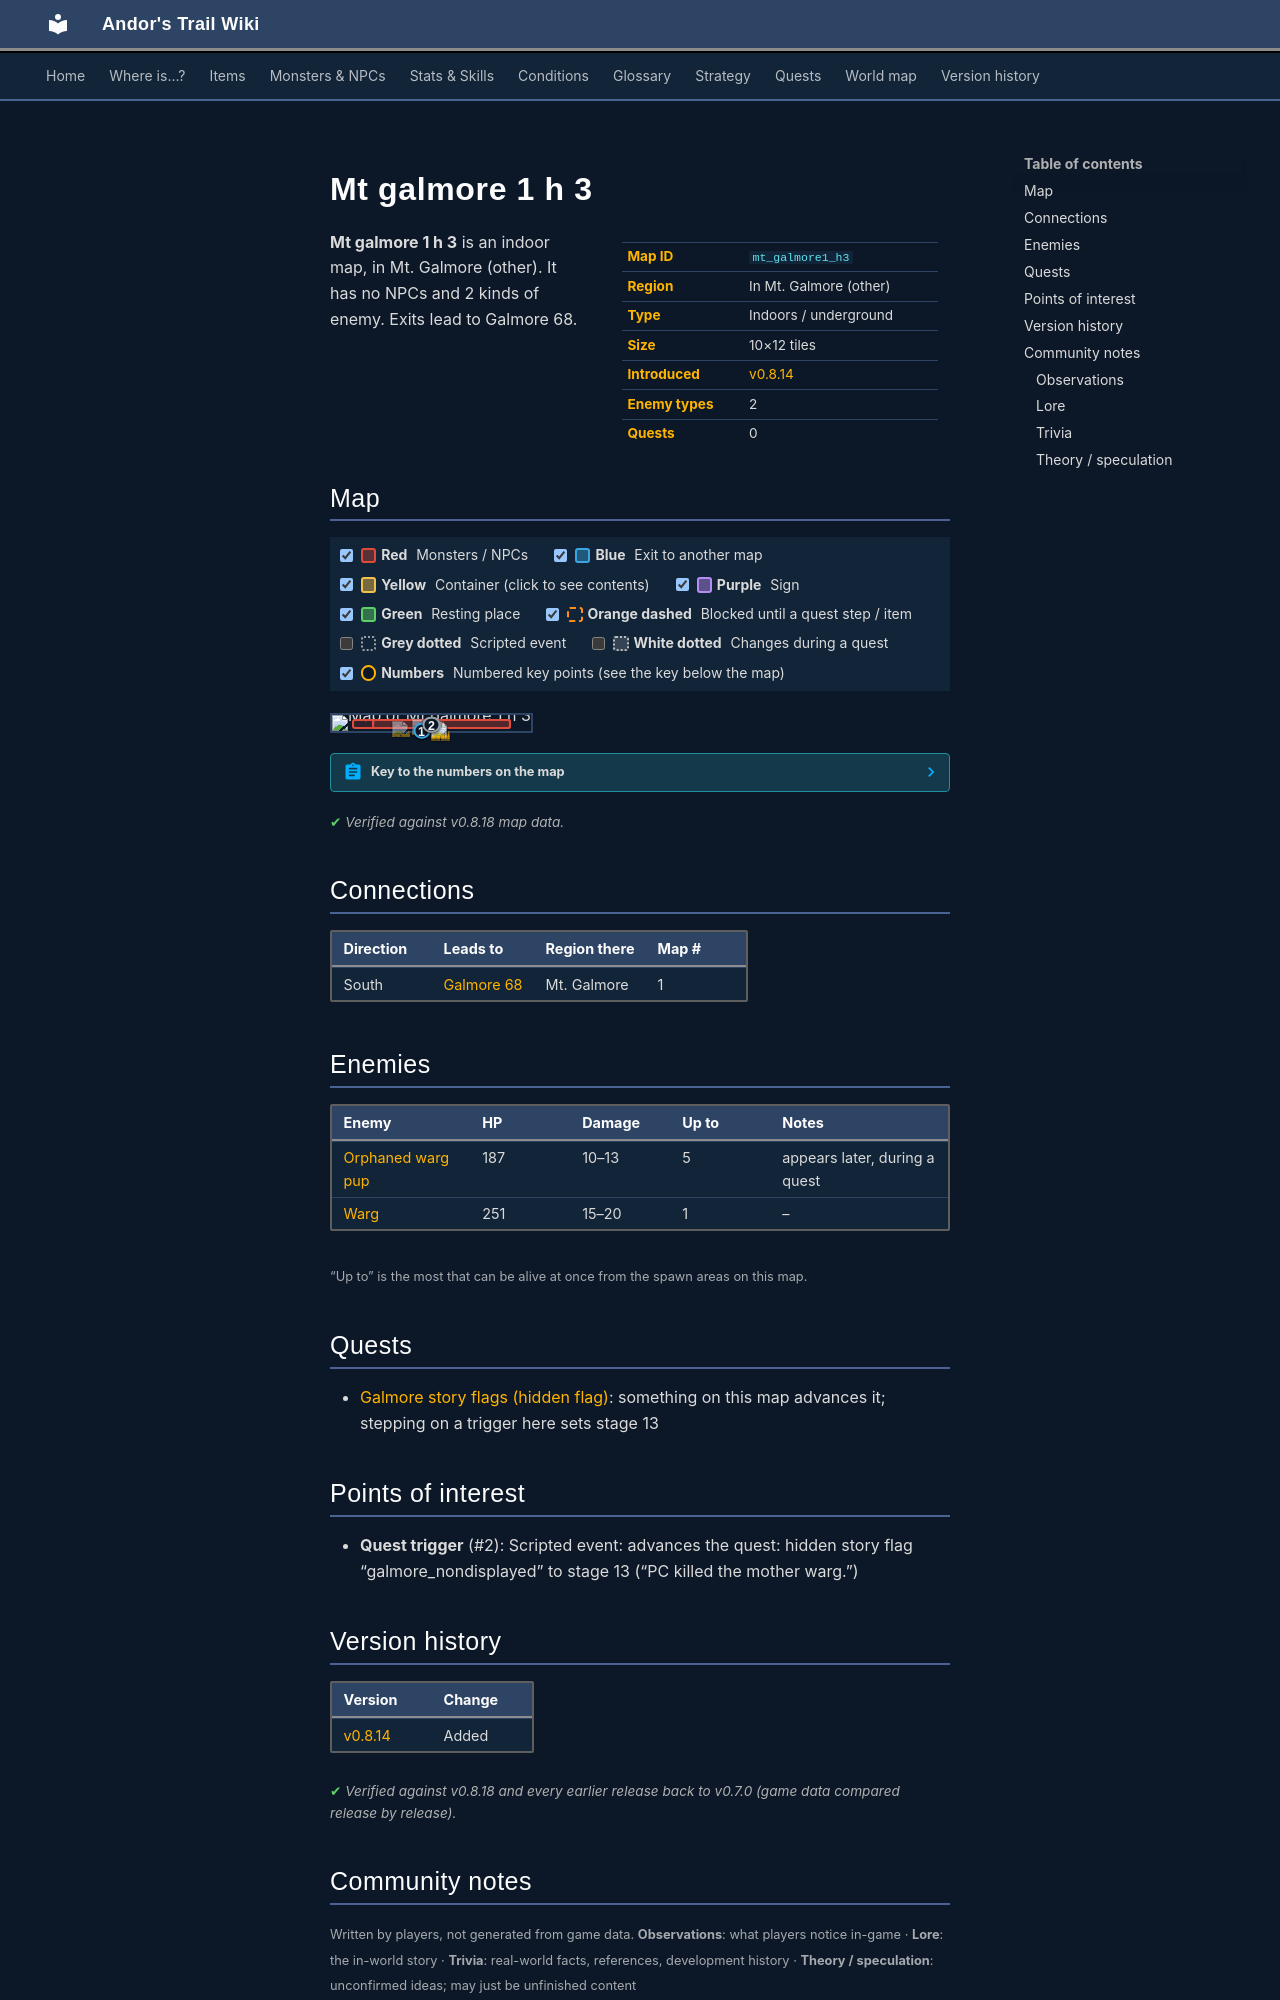

repository: asdfghjkl628/Andor-s-Trail-Wikiiii · page: maps/mt_galmore1_h3/index.html · generator: mkdocs

---
description: "Mt galmore 1 h 3 is an indoor location in Andor's Trail, in Mt. Galmore (other). Enemies: Orphaned warg pup, Warg. Exits to Galmore 68."
---

# Mt galmore 1 h 3

<div class="infobox" markdown>

| | |
|---|---|
| **Map ID** | `mt_galmore1_h3` |
| **Region** | In Mt. Galmore (other) |
| **Type** | Indoors / underground |
| **Size** | 10×12 tiles |
| **Introduced** | [v0.8.14](../versions/0.8.14.md) |
| **Enemy types** | 2 |
| **Quests** | 0 |

</div>

**Mt galmore 1 h 3** is an indoor map, in Mt. Galmore (other). It has no NPCs and 2 kinds of enemy. Exits lead to Galmore 68.

## Map

<div class="map-legend" markdown="0"><label class="lg"><input type="checkbox" data-t="spawn" checked><span class="sw sw-spawn"></span><b>Red</b>&nbsp;Monsters / NPCs</label><label class="lg"><input type="checkbox" data-t="mapchange" checked><span class="sw sw-mapchange"></span><b>Blue</b>&nbsp;Exit to another map</label><label class="lg"><input type="checkbox" data-t="container" checked><span class="sw sw-container"></span><b>Yellow</b>&nbsp;Container (click to see contents)</label><label class="lg"><input type="checkbox" data-t="sign" checked><span class="sw sw-sign"></span><b>Purple</b>&nbsp;Sign</label><label class="lg"><input type="checkbox" data-t="rest" checked><span class="sw sw-rest"></span><b>Green</b>&nbsp;Resting place</label><label class="lg"><input type="checkbox" data-t="key" checked><span class="sw sw-key"></span><b>Orange dashed</b>&nbsp;Blocked until a quest step / item</label><label class="lg"><input type="checkbox" data-t="script"><span class="sw sw-script"></span><b>Grey dotted</b>&nbsp;Scripted event</label><label class="lg"><input type="checkbox" data-t="replace"><span class="sw sw-replace"></span><b>White dotted</b>&nbsp;Changes during a quest</label><label class="lg"><input type="checkbox" data-t="pin" checked><span class="sw sw-pin"></span><b>Numbers</b>&nbsp;Numbered key points (see the key below the map)</label></div>

<div class="map-wrap hide-script hide-replace" markdown="0"><img src="../../assets/maps/mt_galmore1_h3.webp" alt="Map of Mt galmore 1 h 3" width="320" height="384" loading="lazy"><a id="place-exit" class="mo mo-mapchange" href="../galmore_68/#place-house3" title="Exit to Galmore 68" style="left:40.000%;top:91.667%;width:10.000%;height:8.333%"></a><a class="mo mo-script" href="../../quests/galmore_nondisplayed/#stage-13" title="Scripted event: advances the quest: hidden story flag “galmore_nondisplayed” to stage 13 (“PC killed the mother warg.”)" style="left:10.000%;top:25.000%;width:80.000%;height:66.667%"></a><span class="mo mo-spawn" title="Spawns: Warg" style="left:10.000%;top:25.000%;width:80.000%;height:58.333%"></span><span class="mo mo-spawn" title="Spawns: Orphaned warg pup (only appears later, during a quest)" style="left:20.000%;top:25.000%;width:70.000%;height:58.333%"></span><a class="mob" href="../../monsters/warg/" title="Warg" style="left:50.000%;top:41.667%;width:10.000%;height:8.333%"><img src="../../assets/icons/monsters/monsters_dogs_4.png" alt="Warg"></a><a class="mob mob-later" href="../../monsters/orphaned_warg_pup/" title="Orphaned warg pup (appears later in a quest)" style="left:30.000%;top:33.333%;width:10.000%;height:8.333%"><img src="../../assets/icons/monsters/monsters_tometik10_75.png" alt="Orphaned warg pup"></a><a class="mob mob-later" href="../../monsters/orphaned_warg_pup/" title="Orphaned warg pup (appears later in a quest)" style="left:50.000%;top:33.333%;width:10.000%;height:8.333%"><img src="../../assets/icons/monsters/monsters_tometik10_75.png" alt="Orphaned warg pup"></a><a class="mob mob-later" href="../../monsters/orphaned_warg_pup/" title="Orphaned warg pup (appears later in a quest)" style="left:50.000%;top:58.333%;width:10.000%;height:8.333%"><img src="../../assets/icons/monsters/monsters_tometik10_75.png" alt="Orphaned warg pup"></a><a class="mob mob-later" href="../../monsters/orphaned_warg_pup/" title="Orphaned warg pup (appears later in a quest)" style="left:40.000%;top:25.000%;width:10.000%;height:8.333%"><img src="../../assets/icons/monsters/monsters_tometik10_75.png" alt="Orphaned warg pup"></a><a class="mob mob-later" href="../../monsters/orphaned_warg_pup/" title="Orphaned warg pup (appears later in a quest)" style="left:50.000%;top:50.000%;width:10.000%;height:8.333%"><img src="../../assets/icons/monsters/monsters_tometik10_75.png" alt="Orphaned warg pup"></a><a class="pin pin-exit" href="#key-1" style="left:45.000%;top:95.833%" title="Exit (south): to [Galmore 68](galmore_68.md)">1</a><a class="pin pin-script" href="#key-2" style="left:50.000%;top:58.333%" title="Quest trigger: Scripted event: advances the quest: hidden story flag “galmore_nondisplayed” to stage 13 (“PC killed the mother warg.”)">2</a></div>

??? abstract "Key to the numbers on the map"

    | # | What | Details |
    |---|---|---|
    | <span id="key-1"></span>1 | Exit (south) | to [Galmore 68](galmore_68.md) |
    | <span id="key-2"></span>2 | Quest trigger | Scripted event: advances the quest: hidden story flag “galmore_nondisplayed” to stage 13 (“PC killed the mother warg.”) |


<p class="verified">Verified against v0.8.18 map data.</p>

## Connections

| Direction | Leads to | Region there | Map # |
|---|---|---|---|
| South | [Galmore 68](galmore_68.md) | Mt. Galmore | 1 |

## Enemies

| Enemy | HP | Damage | Up to | Notes |
|---|---|---|---|---|
| [Orphaned warg pup](../monsters/orphaned_warg_pup.md) | 187 | 10–13 | 5 | appears later, during a quest |
| [Warg](../monsters/warg.md) | 251 | 15–20 | 1 | – |

<small>“Up to” is the most that can be alive at once from the spawn areas on this map.</small>

## Quests

- [Galmore story flags (hidden flag)](../quests/galmore_nondisplayed.md): something on this map advances it; stepping on a trigger here sets stage 13

## Points of interest

- **Quest trigger** (#2): Scripted event: advances the quest: hidden story flag “galmore_nondisplayed” to stage 13 (“PC killed the mother warg.”)


## Version history

| Version | Change |
|---|---|
| [v0.8.14](../versions/0.8.14.md) | Added |

<p class="verified">Verified against v0.8.18 and every earlier release back to v0.7.0 (game data compared release by release).</p>


## Community notes

<small>Written by players, not generated from game data. **Observations**: what players notice in-game · **Lore**: the in-world story · **Trivia**: real-world facts, references, development history · **Theory / speculation**: unconfirmed ideas; may just be unfinished content</small>

### Observations

*No notes yet. Contributions are welcome: [add a note](https://github.com/asdfghjkl628/Andor-s-Trail-Wikiiii/new/main/notes/maps?filename=mt_galmore1_h3.md&value=%23%23%20Observations%0A%0A%3C%21--%20what%20players%20notice%20in-game%20--%3E%0A%0A%23%23%20Lore%0A%0A%3C%21--%20the%20in-world%20story%20--%3E%0A%0A%23%23%20Trivia%0A%0A%3C%21--%20real-world%20facts%2C%20references%2C%20development%20history%20--%3E%0A%0A%23%23%20Theory%20/%20speculation%0A%0A%3C%21--%20unconfirmed%20ideas%3B%20may%20just%20be%20unfinished%20content%20--%3E%0A).*

### Lore

*No notes yet. Contributions are welcome: [add a note](https://github.com/asdfghjkl628/Andor-s-Trail-Wikiiii/new/main/notes/maps?filename=mt_galmore1_h3.md&value=%23%23%20Observations%0A%0A%3C%21--%20what%20players%20notice%20in-game%20--%3E%0A%0A%23%23%20Lore%0A%0A%3C%21--%20the%20in-world%20story%20--%3E%0A%0A%23%23%20Trivia%0A%0A%3C%21--%20real-world%20facts%2C%20references%2C%20development%20history%20--%3E%0A%0A%23%23%20Theory%20/%20speculation%0A%0A%3C%21--%20unconfirmed%20ideas%3B%20may%20just%20be%20unfinished%20content%20--%3E%0A).*
